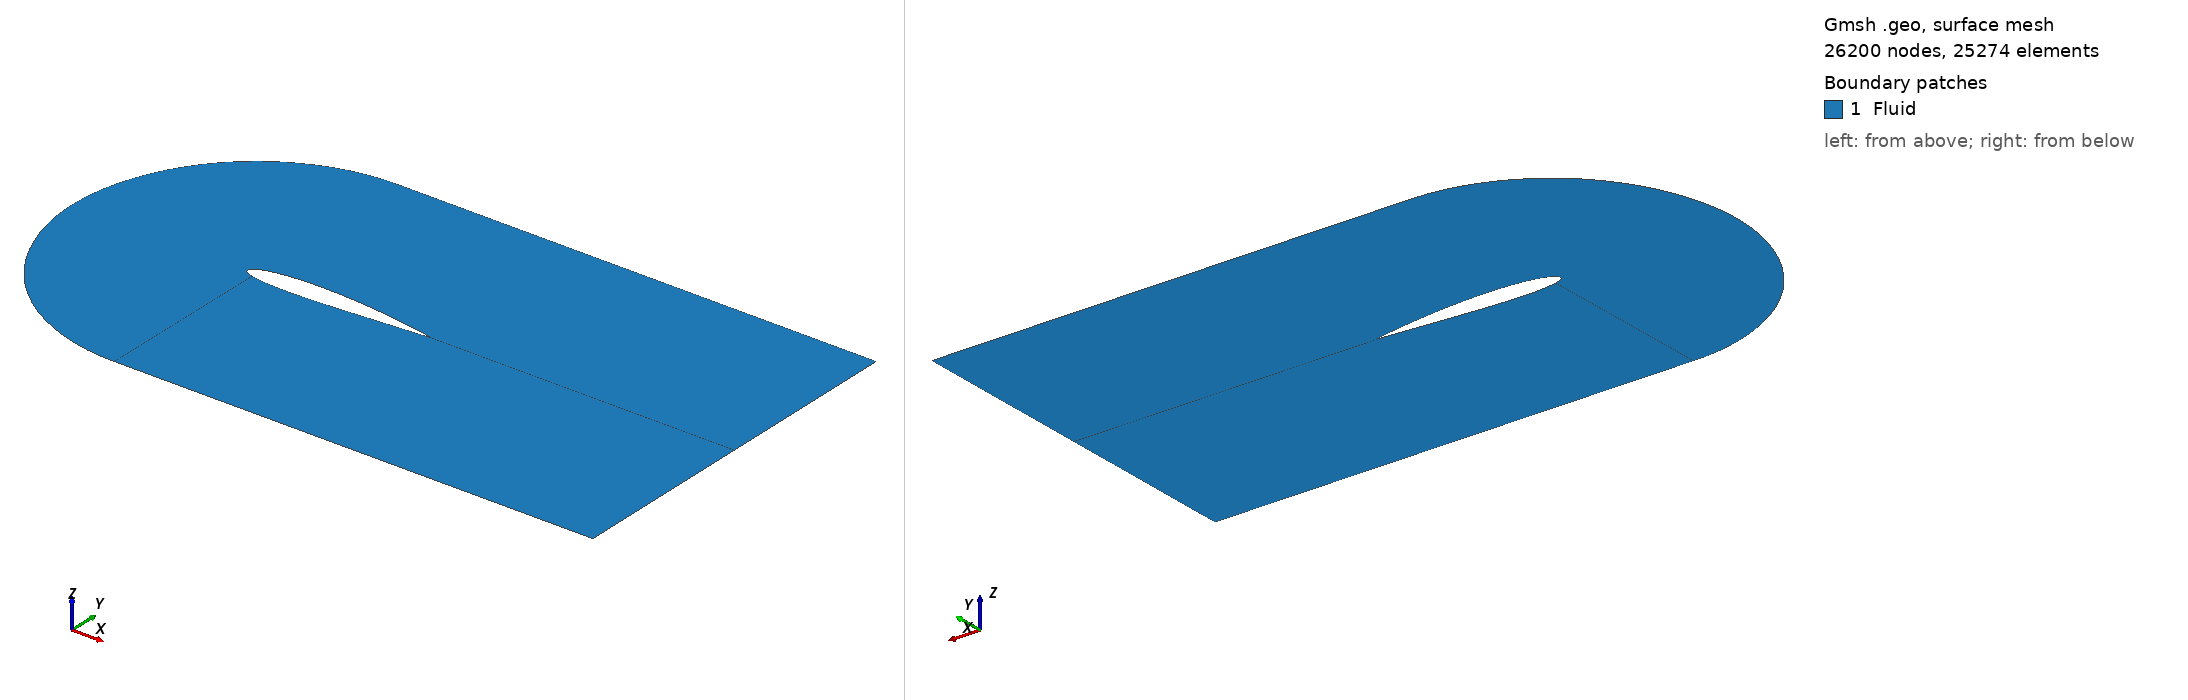

Gmsh geometry script, surface-meshed: 26200 nodes, 25274 surface elements. Boundary patches (legend numbers): 1 Fluid. Left view from above one corner, right view from below the opposite corner. Legend entries are the model's physical surfaces. The drawing asked Gmsh for element sizes between 1% and 20% of the model's largest extent; the script's own settings can give other sizes.

=== naca_2D_shape_17.geo (drawn) ===

SetFactory("OpenCASCADE");

// gmsh naca_2D_shape_0.geo -2 -format msh2 -o naca_2D_shape_0.msh

N_fact = 2;

// Parametres
c   = 1.0;		// corde
m   = 0.01400000; 		// cambrure max  
p   = 0.55000000;		// position cambrure 
t   = 0.12; 		// epaisseur relative
N   = 200;		// nombre de points demi profil
lc  = 0.01;		// taille de maillage
alpha = -0*Pi/180;	// angle d’attaque

//pos_x = 0.5;
pos_x = 0.355;

// Creation des points
For i In {0:N-1}
	xr = i/N;
	// ligne de cambrure yc
	//yc = 0; // symetrique
	If (xr<=p)  
		yc = m/p^2*(2*p*xr - xr^2); 
	EndIf
	If (xr>p)  
		yc = m/(1-p)^2*((1-2*p) + 2*p*xr - xr^2); 
	EndIf
	// distribution d’epaisseur yt
	yt = 5*t*c*(	0.2969*Sqrt(xr)
			-0.1260*xr
			-0.3516*xr^2
			+0.2843*xr^3
			-0.1015*xr^4 );
	x = xr*c;
	// Extrados
	Point(i+1)	= {x+pos_x, yc+yt, 0, lc};
	// Intrados 
	If (i>0)  
		Point(2*N-i)	= {x+pos_x, yc-yt, 0, lc};
	EndIf
EndFor





// Tracer spline
pts1[] = {};
For i In {10:N} 
  pts1[] += i;
EndFor
Spline(1) = pts1[];

pts2[] = {};
For i In {N+1:2*N-10} 
  pts2[] += i;
EndFor
Spline(2) = pts2[];

pts3[] = {};
For i In {2*N-10:2*N-1} 
  pts3[] += i;
EndFor
For i In {1: 10} 
  pts3[] += i;
EndFor
Spline(3) = pts3[];



//+
Point(400) = {0.4, 1, 0, 1.0};
//+
Point(401) = {0.4, -1, 0, 1.0};
//+
Point(402) = {1.35, 1, -0, 1.0};
//+
Point(403) = {1.35, -1, -0, 1.0};
//+
Point(404) = {3, 1, -0, 1.0};
//+
Point(405) = {3, -1, -0, 1.0};
//+
Point(406) = {3, -0.00, 0, 0.0};
//+
Point(407) = {0.4-1, 0, 0, 1.0};
//+
Point(408) = {0.4-Sqrt(2)/2, -Sqrt(2)/2, 0, 1.0};
//+
Point(409) = {0.4-Sqrt(2)/2, +Sqrt(2)/2, 0, 1.0};
//+
Point(410) = {0.4-Sqrt(2-Sqrt(2))/2, -Sqrt(2+Sqrt(2))/2, 0, 1.0};
//+
Point(411) = {0.4-Sqrt(2-Sqrt(2))/2, +Sqrt(2+Sqrt(2))/2, 0, 1.0};
//+
Point(412) = {3, -0.002, 0, 0.0};


//+
Spline(4) = {401, 410, 408, 407, 409, 411, 400};
//+
Line(5) = {400, 402};
//+
Line(6) = {401, 403};
//+
Line(7) = {402, 404};
//+
Line(8) = {403, 405};
//+
Line(9) = {404, 406};
//+
Line(40) = {405 , 412};
//+
Line(41) = {N+1 , 412};
//+
Line(42) = {406 , 412};

//+
Line(11) = {400, 10};
//+
Line(12) = {401, 2*N-10};
//+
Line(13) = {402, N};
//+
Line(14) = {403, N+1};
//+
Line(15) = {N, 406};
//+
Line(16) = {N, N+1};




//+
Curve Loop(1) = {12, 3, -11, -4};
//+
Plane Surface(1) = {1};
//+
Curve Loop(2) = {12, -2, -14, -6};
//+
Plane Surface(2) = {2};
//+
Curve Loop(3) = {1, -13, -5, 11};
//+
Plane Surface(3) = {3};
//+
Curve Loop(4) = {15, -13, 7, 9};
//+
Plane Surface(4) = {4};
//+
Curve Loop(6) = {14, 41, -40, -8};
//+
Plane Surface(5) = {6};
//+
Curve Loop(7) = {41, -42, -15, 16};
//+
Plane Surface(6) = {7};


//+
Physical Curve("Inlet", 41) = {4};
//+
Physical Curve("FreeStream", 42) = {5, 6, 7, 8};
//+
Physical Curve("Outlet", 43) = {9, 40, 42};
//+
Physical Curve("Airfoil", 44) = {3, 1, 2, 16};
//+
Physical Surface("Fluid", 45) = {1, 3, 2, 4, 5, 6};



//+
Transfinite Curve {11, 13, 12, 14, 9, 40} = N_fact * 25 Using Progression 0.94;
//+
Transfinite Curve {5, 6, 1, 2} = N_fact * 100 Using Progression 1;
//+
Transfinite Curve {7, 8, 15, 41} = N_fact * 20 Using Progression 1.10;
//+
Transfinite Curve {4, 3} = N_fact * 20 Using Progression 1;
//+
Transfinite Surface {1};
//+
Transfinite Surface {3};
//+
Transfinite Surface {4};
//+
Transfinite Surface {5};
//+
Transfinite Surface {2};
//+
Recombine Surface {1, 3, 2, 5, 4};
//+
Transfinite Curve {16, 42} = 1 Using Progression 1;
//+
Transfinite Surface {6};
//+
Recombine Surface {6};
